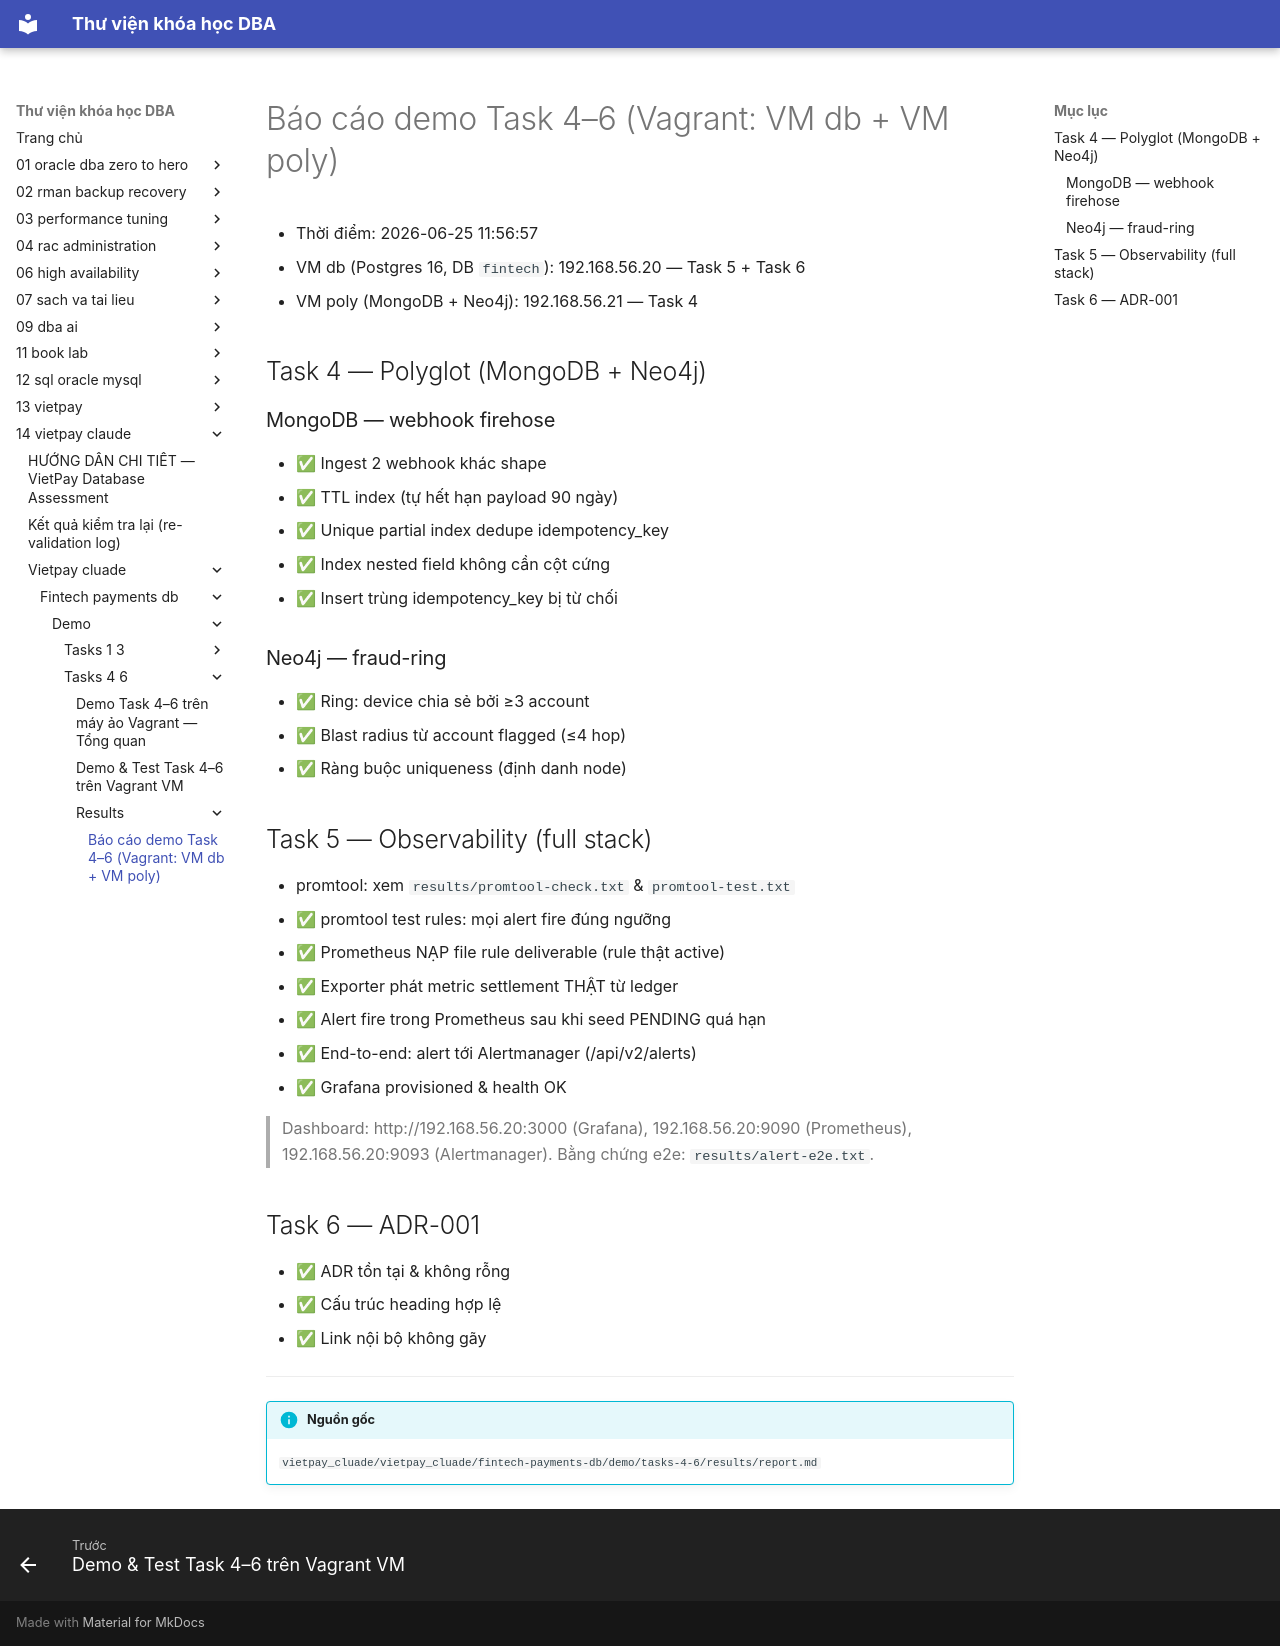

repository: quochuyag/MkDocs_local · page: 14-vietpay-claude/vietpay-cluade/fintech-payments-db/demo/tasks-4-6/results/report/index.html · generator: mkdocs

---
title: 'Báo cáo demo Task 4–6 (Vagrant: VM db + VM poly)'
course: 14-vietpay-claude
source: vietpay_cluade/vietpay_cluade/fintech-payments-db/demo/tasks-4-6/results/report.md
---

# Báo cáo demo Task 4–6 (Vagrant: VM db + VM poly)

- Thời điểm: 2026-06-25 11:56:57
- VM db (Postgres 16, DB `fintech`): 192.168.56.20 — Task 5 + Task 6
- VM poly (MongoDB + Neo4j): 192.168.56.21 — Task 4

## Task 4 — Polyglot (MongoDB + Neo4j)
### MongoDB — webhook firehose
- ✅ Ingest 2 webhook khác shape
- ✅ TTL index (tự hết hạn payload 90 ngày)
- ✅ Unique partial index dedupe idempotency_key
- ✅ Index nested field không cần cột cứng
- ✅ Insert trùng idempotency_key bị từ chối
### Neo4j — fraud-ring
- ✅ Ring: device chia sẻ bởi ≥3 account
- ✅ Blast radius từ account flagged (≤4 hop)
- ✅ Ràng buộc uniqueness (định danh node)

## Task 5 — Observability (full stack)
- promtool: xem `results/promtool-check.txt` & `promtool-test.txt`
- ✅ promtool test rules: mọi alert fire đúng ngưỡng
- ✅ Prometheus NẠP file rule deliverable (rule thật active)
- ✅ Exporter phát metric settlement THẬT từ ledger
- ✅ Alert fire trong Prometheus sau khi seed PENDING quá hạn
- ✅ End-to-end: alert tới Alertmanager (/api/v2/alerts)
- ✅ Grafana provisioned & health OK

> Dashboard: http://192.168.56.20:3000 (Grafana), 192.168.56.20:9090 (Prometheus), 192.168.56.20:9093 (Alertmanager).
> Bằng chứng e2e: `results/alert-e2e.txt`.

## Task 6 — ADR-001
- ✅ ADR tồn tại & không rỗng
- ✅ Cấu trúc heading hợp lệ
- ✅ Link nội bộ không gãy



---

!!! info "Nguồn gốc"
    `vietpay_cluade/vietpay_cluade/fintech-payments-db/demo/tasks-4-6/results/report.md`
